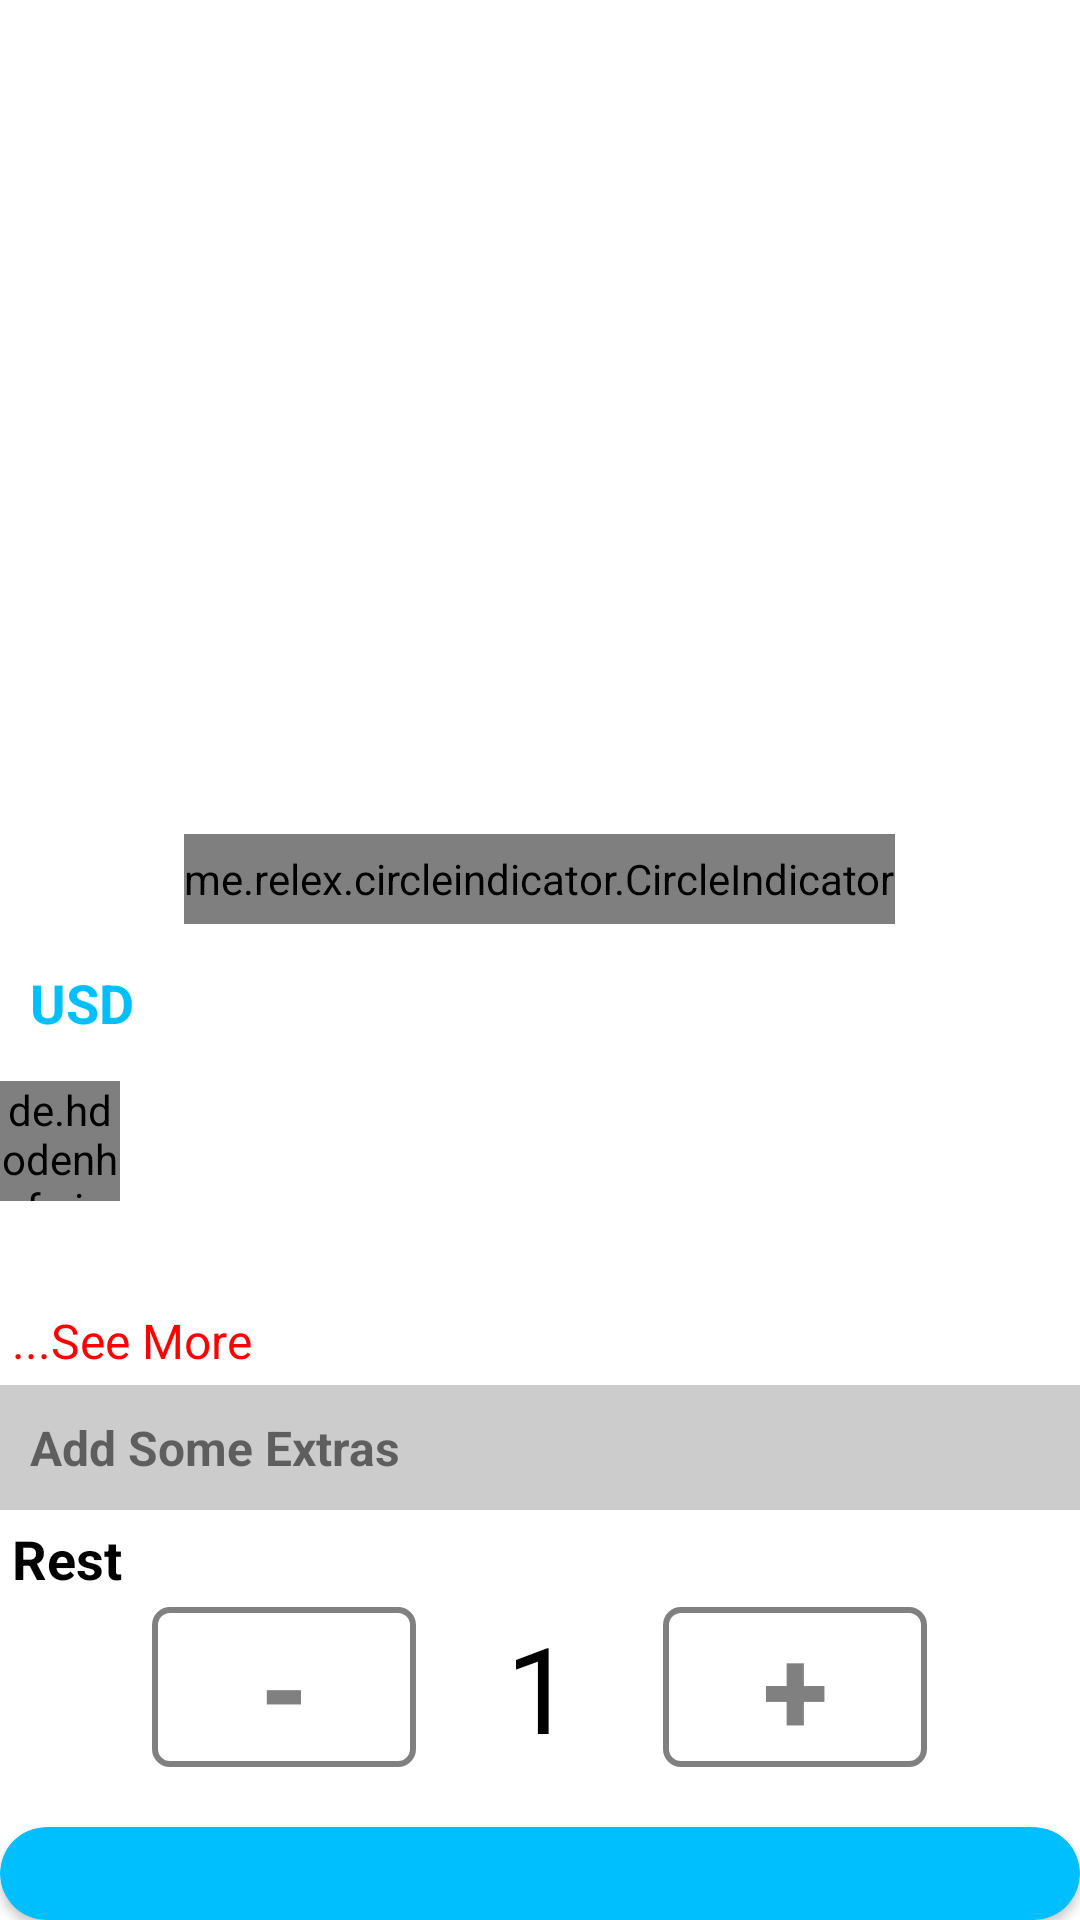

Reconstruct the res/layout file that produces this screen, plus the resources it refers to.
<!-- AndroidManifest.xml: application theme Theme.TheRoadTrip -->
<!-- res/layout/activity_ticket_detail.xml -->
<?xml version="1.0" encoding="utf-8"?>
<LinearLayout xmlns:android="http://schemas.android.com/apk/res/android"
    xmlns:app="http://schemas.android.com/apk/res-auto"
    xmlns:tools="http://schemas.android.com/tools"
    android:layout_width="match_parent"
    android:layout_height="match_parent"
    android:layout_margin="2dp"
    android:orientation="vertical"
    tools:context=".activity.ticket.DetailTicketActivity">

    <ImageButton
        android:id="@+id/btn_back"
        android:layout_width="wrap_content"
        android:layout_height="wrap_content"
        android:layout_marginStart="6dp"
        android:layout_marginTop="6dp"
        android:backgroundTint="@android:color/transparent"
        android:contentDescription="@string/close"
        android:minHeight="48dp"
        app:srcCompat="@drawable/back" />

    <LinearLayout
        android:layout_width="match_parent"
        android:layout_height="wrap_content"
        android:orientation="vertical">

        <androidx.viewpager.widget.ViewPager
            android:id="@+id/viewpager"
            android:layout_width="match_parent"
            android:layout_height="220dp" />

        <me.relex.circleindicator.CircleIndicator
            android:id="@+id/circle_indicator"
            android:layout_width="wrap_content"
            android:layout_height="30dp"
            android:layout_gravity="center_horizontal"
            android:layout_marginTop="4dp" />
    </LinearLayout>

    <LinearLayout
        android:layout_width="match_parent"
        android:layout_height="wrap_content"
        android:orientation="horizontal">

        <TextView
            android:id="@+id/tv_name"
            android:layout_width="wrap_content"
            android:layout_height="wrap_content"
            android:layout_marginTop="10dp"
            android:layout_marginBottom="10dp"
            android:textColor="@color/black"
            android:textSize="24sp"
            android:textStyle="bold" />

       <LinearLayout
           android:layout_width="wrap_content"
           android:layout_height="wrap_content"
           android:layout_gravity="center_vertical"
           android:orientation="horizontal"
           >
           <TextView
               android:layout_width="wrap_content"
               android:layout_height="wrap_content"
               android:layout_gravity="center_vertical"
               android:layout_marginStart="10dp"
               android:textColor="@color/blue"
               android:text="USD"
               android:textSize="18sp"
               android:textStyle="bold" />
           <TextView
               android:id="@+id/tv_price_ticket"
               android:layout_width="wrap_content"
               android:layout_height="wrap_content"

               android:layout_marginStart="10dp"
               android:textColor="@color/blue"
               android:textSize="18sp"
               android:textStyle="bold" />
       </LinearLayout>
    </LinearLayout>


    <LinearLayout
        android:layout_width="wrap_content"
        android:layout_height="wrap_content"
        android:orientation="horizontal">

        <de.hdodenhof.circleimageview.CircleImageView
            android:id="@+id/img_author_detail"
            android:layout_width="40dp"
            android:layout_height="40dp" />

        <TextView
            android:id="@+id/tv_name_author"
            android:layout_width="wrap_content"
            android:layout_height="wrap_content"
            android:layout_gravity="center_vertical"
            android:layout_marginStart="4dp"
            android:textColor="@color/black"
            android:textSize="16sp"
            android:textStyle="bold" />

        <TextView
            android:id="@+id/tv_address"
            android:layout_width="wrap_content"
            android:layout_height="wrap_content"
            android:layout_gravity="center_vertical"
            android:layout_marginStart="15dp"
            android:textColor="@color/black"
            android:textSize="16sp"
            android:textStyle="bold" />

        <TextView
            android:id="@+id/tv_date"
            android:layout_width="wrap_content"
            android:layout_height="wrap_content"
            android:layout_gravity="center_vertical"
            android:layout_marginStart="15dp"
            android:textColor="@color/black"
            android:textSize="16sp"
            android:textStyle="bold" />
    </LinearLayout>
    <LinearLayout
        android:layout_width="match_parent"
        android:layout_height="wrap_content"
        android:orientation="vertical">
        <TextView
            android:id="@+id/tv_description"
            android:layout_width="wrap_content"
            android:layout_height="wrap_content"
            android:layout_gravity="center_vertical"
            android:layout_marginStart="4dp"
            android:layout_marginTop="10dp"
            android:maxLines="3"
            android:textColor="#454444"
            android:textSize="16sp"
            android:textStyle="bold" />

        <TextView
            android:id="@+id/tv_see_more"
            android:layout_width="wrap_content"
            android:layout_height="wrap_content"
            android:padding="4dp"
            android:text="...See More"
            android:textColor="@color/red"
            android:textSize="16sp" />
    </LinearLayout>

    <TextView
        android:layout_width="match_parent"
        android:layout_height="wrap_content"
        android:background="#cccccc"
        android:padding="10dp"
        android:text="Add Some Extras"
        android:textSize="16sp"
        android:textStyle="bold" />

    <LinearLayout
        android:layout_width="wrap_content"
        android:layout_height="wrap_content"
        android:layout_margin="4dp"
        android:orientation="horizontal">

        <TextView
            android:layout_width="wrap_content"
            android:layout_height="wrap_content"
            android:layout_gravity="center_vertical"
            android:text="Rest "
            android:textColor="@color/black"
            android:textSize="18sp"
            android:textStyle="bold" />

        <TextView
            android:id="@+id/tv_rest_detail"
            android:layout_width="wrap_content"
            android:layout_height="wrap_content"
            android:layout_gravity="center_vertical"
            android:textColor="@color/black"
            android:textSize="18sp"
            android:textStyle="bold" />
    </LinearLayout>

    <LinearLayout
        android:layout_width="match_parent"
        android:layout_height="wrap_content"
        android:gravity="center"
        android:orientation="horizontal">

        <TextView
            android:id="@+id/btn_minus"
            style="@style/Widget.AppCompat.Button.Borderless"
            android:layout_width="wrap_content"
            android:layout_height="wrap_content"
            android:background="@drawable/btn_outline"
            android:text="-"
            android:textColor="@color/gray"
            android:textSize="40sp"
            android:textStyle="bold"
            app:cornerRadius="8dp" />

        <TextView
            android:id="@+id/tv_number"
            android:layout_width="wrap_content"
            android:layout_height="wrap_content"
            android:layout_marginStart="30dp"
            android:layout_marginEnd="30dp"
            android:text="1"
            android:textColor="@color/black"
            android:textSize="40sp"
            app:cornerRadius="8dp" />

        <TextView
            android:id="@+id/btn_add"
            style="@style/Widget.AppCompat.Button.Borderless"
            android:layout_width="wrap_content"
            android:layout_height="wrap_content"
            android:background="@drawable/btn_outline"
            android:text="+"
            android:textColor="@color/gray"
            android:textSize="40sp"
            android:textStyle="bold"
            app:cornerRadius="8dp" />
    </LinearLayout>

    <TextView
        android:id="@+id/tvError"
        android:layout_width="wrap_content"
        android:layout_height="wrap_content"
        android:layout_gravity="center"
        android:layout_marginTop="4dp"
        android:visibility="gone"
        android:text="Value is invalid"
        android:textColor="@color/red"
        android:textSize="14sp" />

    <androidx.cardview.widget.CardView
        android:id="@+id/btn_add_to_cart"
        android:layout_width="360dp"
        android:layout_height="wrap_content"
        android:layout_gravity="center"
        android:layout_marginTop="20dp"
        android:backgroundTint="@color/blue"
        app:cardCornerRadius="40dp">

        <LinearLayout
            android:layout_width="match_parent"
            android:layout_height="wrap_content"
            android:padding="20dp">

            <TextView
                android:layout_width="0dp"
                android:layout_height="wrap_content"
                android:layout_weight="3"
                android:text="PAYING"
                android:textColor="@color/white"
                android:textSize="20sp"
                android:textStyle="bold" />

          <LinearLayout
              android:layout_width="0dp"
              android:layout_height="wrap_content"
              android:layout_weight="1"
              android:gravity="right"
              android:orientation="horizontal"
              >
              <TextView
                  android:layout_width="wrap_content"
                  android:layout_height="wrap_content"
                  android:gravity="right"
                  android:textColor="@color/white"
                  android:text="$"
                  android:textSize="20sp"
                  android:textStyle="bold" />
              <TextView
                  android:id="@+id/sum_price"
                  android:layout_width="0dp"
                  android:layout_height="wrap_content"
                  android:layout_weight="1"
                  android:textColor="@color/white"
                  android:textSize="20sp"
                  android:textStyle="bold" />
          </LinearLayout>
        </LinearLayout>
    </androidx.cardview.widget.CardView>
</LinearLayout>
<!-- resources referenced by this layout -->
<resources>
  <color name="black">#FF000000</color>
  <color name="blue">#00BFFF</color>
  <color name="gray">#808080</color>
  <color name="red">#FF0000</color>
  <color name="white">#FFFFFFFF</color>
  <!-- drawable btn_outline (drawable) -->
  <?xml version="1.0" encoding="utf-8"?>
  <shape
      xmlns:android="http://schemas.android.com/apk/res/android"
      android:shape="rectangle">
  
      <stroke
          android:width="2dp"
          android:color="@color/gray">
      </stroke>
      <solid android:color="@android:color/transparent"/>
      <corners
          android:radius="5dp">
      </corners>
  
  </shape>
  <string name="close">Close</string>
  <style name="Theme.TheRoadTrip" parent="Theme.MaterialComponents.DayNight.NoActionBar">
          
          <item name="colorPrimary">@color/purple_500</item>
          <item name="colorPrimaryVariant">@color/purple_700</item>
          <item name="colorOnPrimary">@color/white</item>
          
          <item name="colorSecondary">@color/teal_200</item>
          <item name="colorSecondaryVariant">@color/teal_700</item>
          <item name="colorOnSecondary">@color/black</item>
          
          <item name="android:statusBarColor" tools:targetApi="l">?attr/colorPrimaryVariant</item>
          
      </style>
  <color name="purple_500">#FF6200EE</color>
  <color name="purple_700">#FF3700B3</color>
  <color name="teal_200">#FF03DAC5</color>
  <color name="teal_700">#FF018786</color>
</resources>
